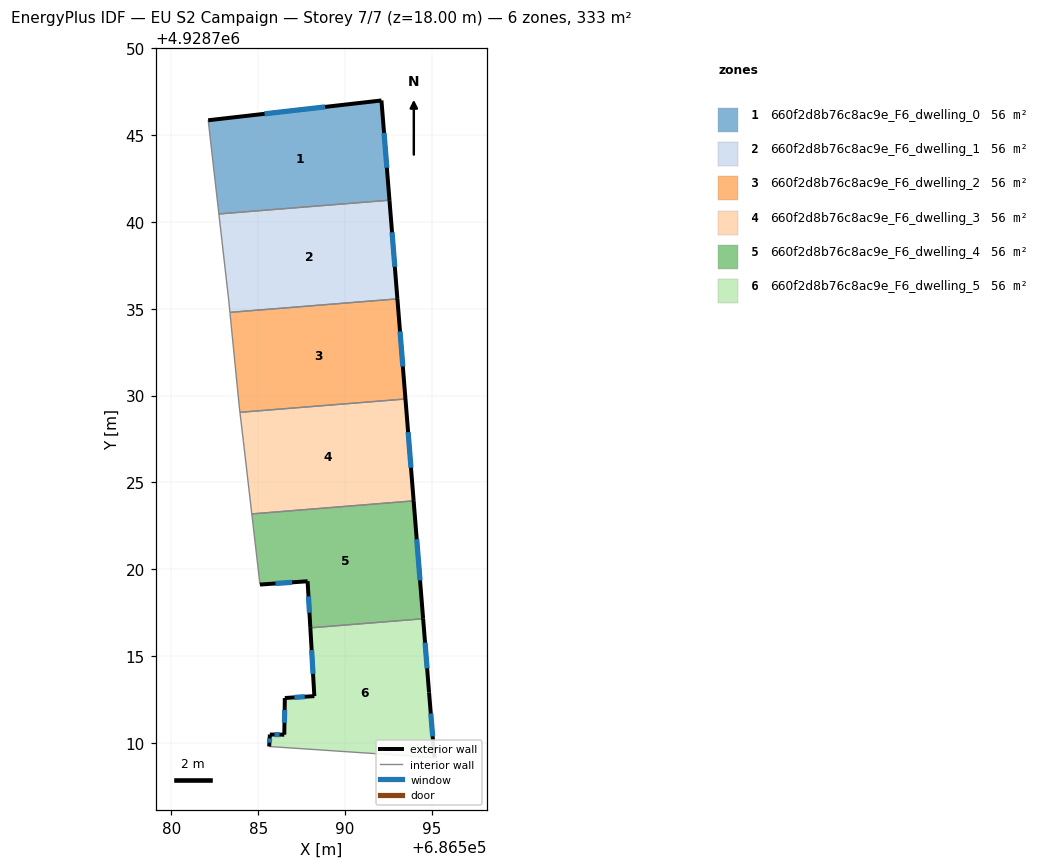
=== STOREY PLAN SPEC (per zone: floor XY polygon, exterior-wall plan segments, windows/doors) ===
zone 1: 660f2d8b76c8ac9e_F6_dwelling_0  (55.6 m²)
  floor: (686592.09, 4928746.98) (686592.55, 4928741.24) (686582.74, 4928740.45) (686582.12, 4928745.84)
  exterior wall: (686592.09, 4928746.98) – (686582.12, 4928745.84)  [10.0 m]
    window: (686588.85, 4928746.61) – (686585.37, 4928746.21)  [3.7 m²]
  exterior wall: (686592.56, 4928741.24) – (686592.09, 4928746.98)  [5.8 m]
    window: (686592.40, 4928743.11) – (686592.24, 4928745.12)  [2.1 m²]
  interior walls: 2
zone 2: 660f2d8b76c8ac9e_F6_dwelling_1  (55.6 m²)
  floor: (686592.55, 4928741.24) (686593.01, 4928735.57) (686583.37, 4928734.79) (686583.30, 4928735.49) (686582.74, 4928740.45)
  exterior wall: (686593.01, 4928735.57) – (686592.56, 4928741.24)  [5.7 m]
    window: (686592.86, 4928737.41) – (686592.70, 4928739.40)  [2.1 m²]
  interior walls: 4
zone 3: 660f2d8b76c8ac9e_F6_dwelling_2  (55.6 m²)
  floor: (686593.01, 4928735.57) (686593.47, 4928729.80) (686583.95, 4928729.04) (686583.91, 4928729.34) (686583.37, 4928734.79)
  exterior wall: (686593.47, 4928729.80) – (686593.01, 4928735.57)  [5.8 m]
    window: (686593.32, 4928731.68) – (686593.16, 4928733.69)  [2.1 m²]
  interior walls: 4
zone 4: 660f2d8b76c8ac9e_F6_dwelling_3  (55.6 m²)
  floor: (686593.47, 4928729.80) (686593.95, 4928723.94) (686584.63, 4928723.19) (686584.14, 4928727.40) (686583.95, 4928729.04)
  exterior wall: (686593.95, 4928723.94) – (686593.47, 4928729.80)  [5.9 m]
    window: (686593.79, 4928725.85) – (686593.63, 4928727.90)  [2.2 m²]
  interior walls: 4
zone 5: 660f2d8b76c8ac9e_F6_dwelling_4  (55.6 m²)
  floor: (686593.95, 4928723.94) (686594.49, 4928717.16) (686588.00, 4928716.63) (686587.84, 4928719.31) (686585.10, 4928719.12) (686584.63, 4928723.19)
  exterior wall: (686594.49, 4928717.16) – (686593.95, 4928723.94)  [6.8 m]
    window: (686594.31, 4928719.36) – (686594.12, 4928721.73)  [2.5 m²]
  exterior wall: (686587.84, 4928719.31) – (686588.00, 4928716.63)  [2.7 m]
    window: (686587.89, 4928718.44) – (686587.95, 4928717.50)  [1.0 m²]
  exterior wall: (686585.10, 4928719.12) – (686587.84, 4928719.31)  [2.7 m]
    window: (686585.99, 4928719.19) – (686586.95, 4928719.25)  [1.0 m²]
  interior walls: 3
zone 6: 660f2d8b76c8ac9e_F6_dwelling_5  (55.6 m²)
  floor: (686594.49, 4928717.16) (686594.83, 4928712.92) (686595.14, 4928709.16) (686585.63, 4928709.80) (686585.67, 4928710.49) (686586.50, 4928710.48) (686586.53, 4928712.59) (686588.23, 4928712.70) (686588.00, 4928716.63)
  exterior wall: (686588.00, 4928716.63) – (686588.23, 4928712.70)  [3.9 m]
    window: (686588.08, 4928715.36) – (686588.16, 4928713.98)  [1.4 m²]
  exterior wall: (686594.83, 4928712.92) – (686594.49, 4928717.16)  [4.2 m]
    window: (686594.72, 4928714.30) – (686594.60, 4928715.78)  [1.6 m²]
  exterior wall: (686595.14, 4928709.16) – (686594.83, 4928712.92)  [3.8 m]
    window: (686595.04, 4928710.39) – (686594.93, 4928711.70)  [1.4 m²]
  exterior wall: (686585.67, 4928710.49) – (686585.63, 4928709.80)  [0.7 m]
    window: (686585.66, 4928710.27) – (686585.65, 4928710.03)  [0.3 m²]
  exterior wall: (686586.50, 4928710.48) – (686585.67, 4928710.49)  [0.8 m]
    window: (686586.23, 4928710.49) – (686585.94, 4928710.49)  [0.3 m²]
  exterior wall: (686586.53, 4928712.59) – (686586.50, 4928710.48)  [2.1 m]
    window: (686586.52, 4928711.91) – (686586.51, 4928711.17)  [0.8 m²]
  exterior wall: (686588.23, 4928712.70) – (686586.53, 4928712.59)  [1.7 m]
    window: (686587.68, 4928712.67) – (686587.09, 4928712.63)  [0.6 m²]
  interior walls: 2

=== DERIVED (storey summary) ===
Building: EU S2 Campaign
Storey: 7 of 7  (floor level z = 18.00 m)
Storey gross floor area: 333.5 m²
Zones on this storey: 6
  - 660f2d8b76c8ac9e_F6_dwelling_0: floor 55.6 m²; exterior wall 15.8 m (47.4 m²); 2 window(s) 5.8 m²; WWR 12.2%
  - 660f2d8b76c8ac9e_F6_dwelling_1: floor 55.6 m²; exterior wall 5.7 m (17.1 m²); 1 window(s) 2.1 m²; WWR 12.2%
  - 660f2d8b76c8ac9e_F6_dwelling_2: floor 55.6 m²; exterior wall 5.8 m (17.3 m²); 1 window(s) 2.1 m²; WWR 12.2%
  - 660f2d8b76c8ac9e_F6_dwelling_3: floor 55.6 m²; exterior wall 5.9 m (17.6 m²); 1 window(s) 2.2 m²; WWR 12.2%
  - 660f2d8b76c8ac9e_F6_dwelling_4: floor 55.6 m²; exterior wall 12.2 m (36.7 m²); 3 window(s) 4.5 m²; WWR 12.2%
  - 660f2d8b76c8ac9e_F6_dwelling_5: floor 55.6 m²; exterior wall 17.3 m (51.9 m²); 7 window(s) 6.3 m²; WWR 12.2%
Zone adjacency (shared interzone walls):
  - 660f2d8b76c8ac9e_F6_dwelling_0 ↔ 660f2d8b76c8ac9e_F6_dwelling_1
  - 660f2d8b76c8ac9e_F6_dwelling_1 ↔ 660f2d8b76c8ac9e_F6_dwelling_2
  - 660f2d8b76c8ac9e_F6_dwelling_2 ↔ 660f2d8b76c8ac9e_F6_dwelling_3
  - 660f2d8b76c8ac9e_F6_dwelling_3 ↔ 660f2d8b76c8ac9e_F6_dwelling_4
  - 660f2d8b76c8ac9e_F6_dwelling_4 ↔ 660f2d8b76c8ac9e_F6_dwelling_5